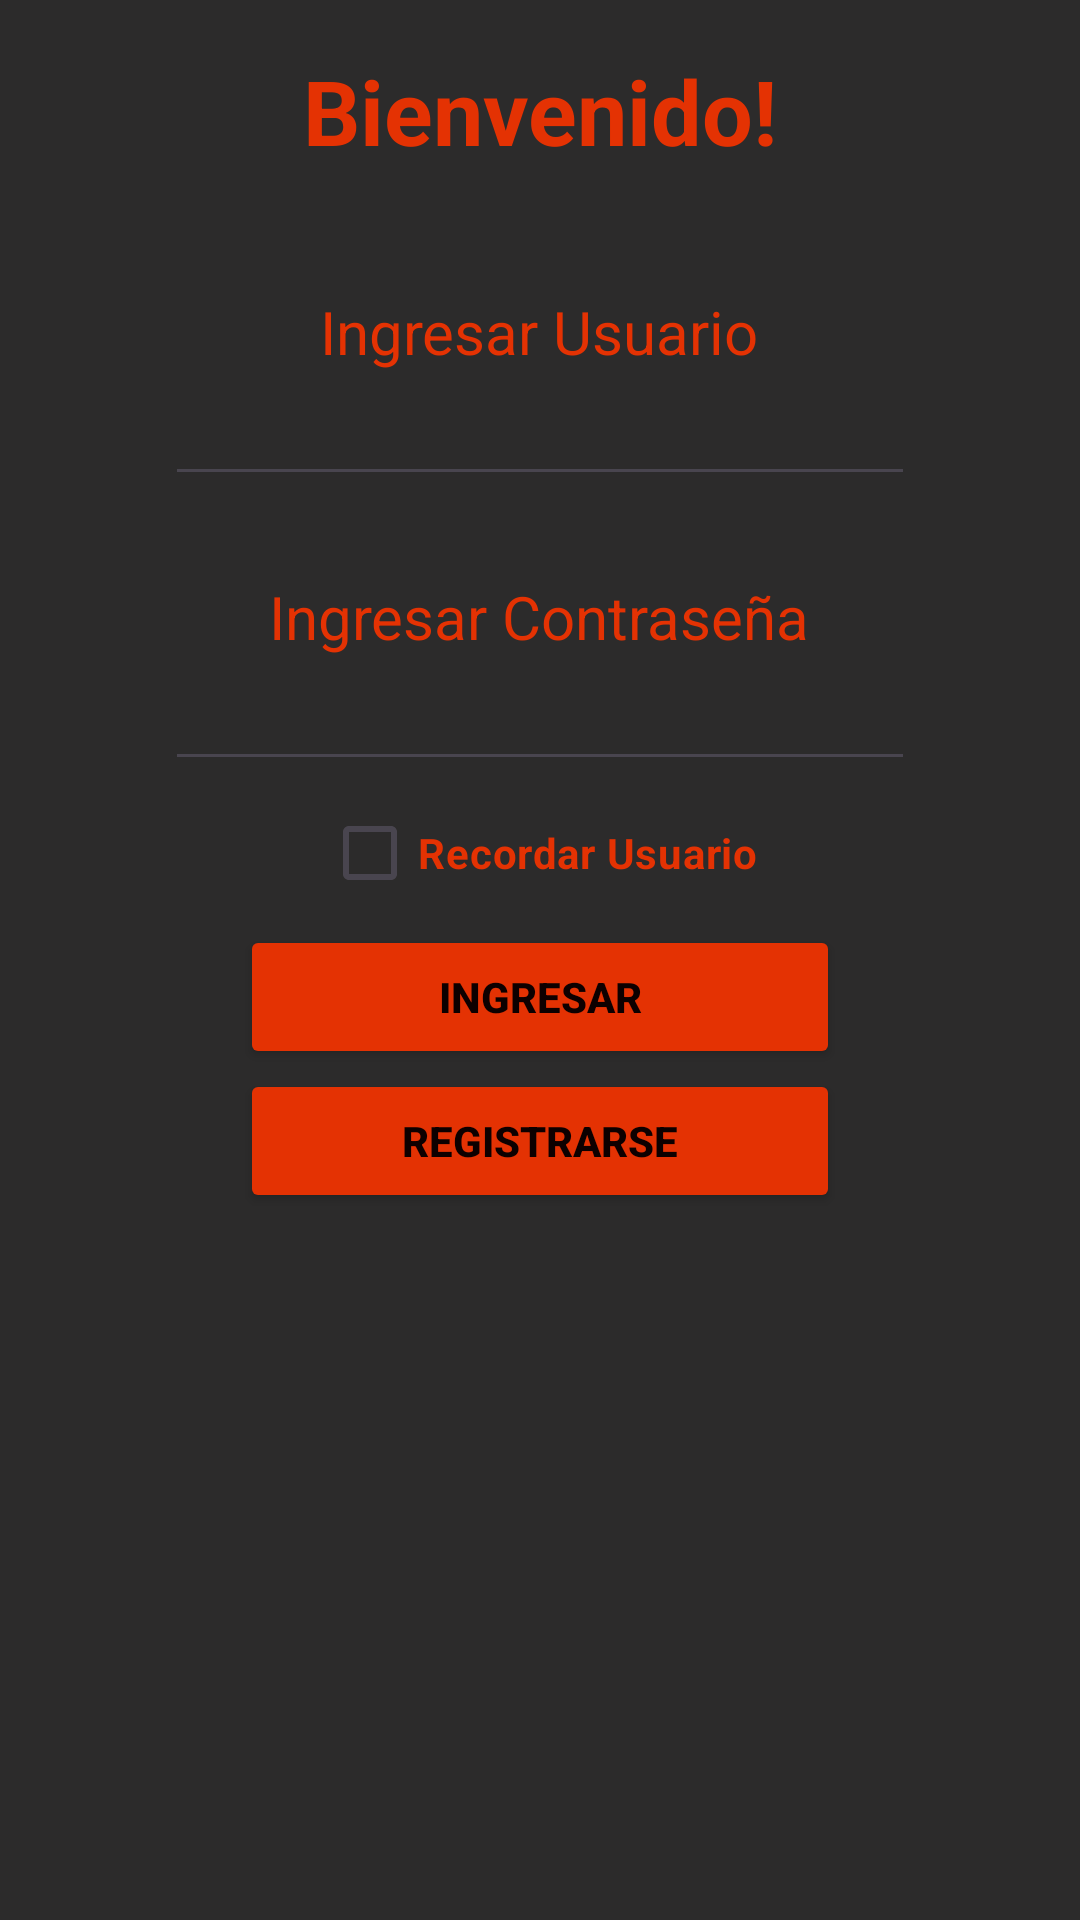

Android layout source for this screen:
<!-- AndroidManifest.xml: application theme Theme.TpPelisApp -->
<!-- res/layout/activity_login.xml -->
<?xml version="1.0" encoding="utf-8"?>
<LinearLayout xmlns:android="http://schemas.android.com/apk/res/android"
    xmlns:app="http://schemas.android.com/apk/res-auto"
    xmlns:tools="http://schemas.android.com/tools"
    android:id="@+id/main"
    android:layout_width="match_parent"
    android:layout_height="match_parent"
    tools:context=".LoginActivity"
    android:orientation="vertical"
    android:gravity="center_horizontal"
    android:background="#2C2B2B">


    <TextView
        android:layout_width="match_parent"
        android:layout_height="wrap_content"
        android:text="Bienvenido!"
        android:textColor="#E43203"
        android:textStyle="bold"
        android:gravity="center"
        android:textSize="30sp"
        android:layout_marginTop="50px"
    />

    <TextView
        android:layout_width="wrap_content"
        android:layout_height="wrap_content"
        android:text="Ingresar Usuario"
        android:textColor="#E43203"
        android:textSize="20sp"
        android:layout_marginTop="120px"
        />

    <EditText
        android:id="@+id/editUsuario"
        android:textColor="#E43203"
        android:layout_width="250dp"
        android:layout_height="wrap_content"
        />

    <TextView
        android:layout_width="wrap_content"
        android:layout_height="wrap_content"
        android:text="Ingresar Contraseña"
        android:textColor="#E43203"
        android:textSize="20sp"
        android:layout_marginTop="80px"
        />

    <EditText
        android:id="@+id/editContraseña"
        android:textColor="#E43203"
        android:layout_width="250dp"
        android:layout_height="wrap_content"
        android:inputType="textPassword"
        />

    <CheckBox
        android:id="@+id/checkUsuario"
        android:layout_width="wrap_content"
        android:layout_height="wrap_content"
        android:text="Recordar Usuario"
        android:textColor="#E43203"
        android:textStyle="bold"
        android:buttonTint="#E43203"
        />

    <Button
        android:id="@+id/btnIngresar"
        android:layout_width="200dp"
        android:layout_height="wrap_content"
        android:text="Ingresar"
        android:textStyle="bold"
        android:backgroundTint="#E43203"
        android:textColor="#0D0000"
        />

    <Button
        android:id="@+id/btnRegistrarse"
        android:layout_width="200dp"
        android:layout_height="wrap_content"
        android:text="Registrarse"
        android:textStyle="bold"
        android:backgroundTint="#E43203"
        android:textColor="#0D0000"
        />


</LinearLayout>
<!-- resources referenced by this layout -->
<resources>
  <style name="Theme.TpPelisApp" parent="Base.Theme.TpPelisApp" />
  <style name="Base.Theme.TpPelisApp" parent="Theme.Material3.DayNight.NoActionBar">
          
          
      </style>
</resources>
